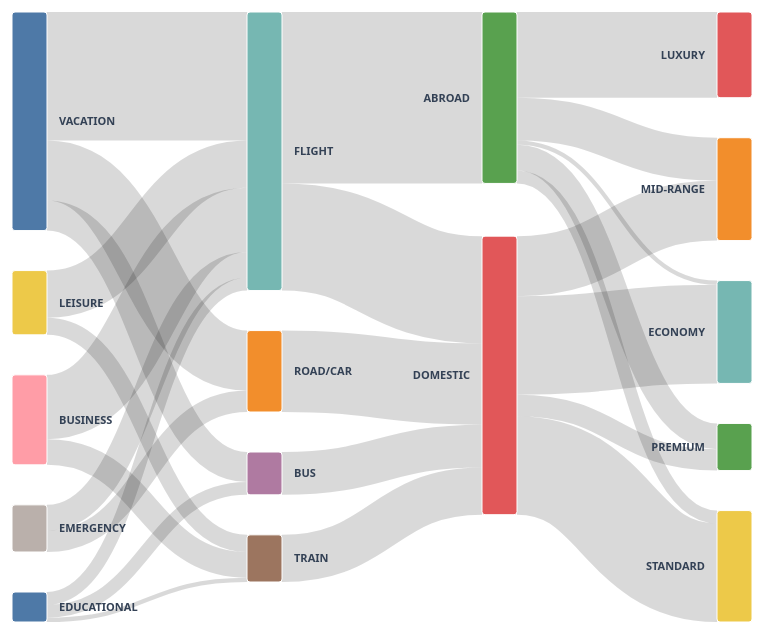
D3 v7 page, settled after 480 driven frames (8 s of simulated time); the page loaded 1 data file(s).


        const margin = {top: 20, right: 180, bottom: 20, left: 180};
        const width = 1100 - margin.left - margin.right;
        const height = 650 - margin.top - margin.bottom;

        const svg = d3.select("#chart").append("svg")
            .attr("width", width + margin.left + margin.right)
            .attr("height", height + margin.top + margin.bottom)
            .append("g")
            .attr("transform", `translate(${margin.left},${margin.top})`);

        const color = d3.scaleOrdinal(d3.schemeTableau10);
        const tooltip = d3.select("#tooltip");

        d3.json("data2.json").then(rawData => {
            // 1. DYNAMIC DATA MAPPING
            const nodesSet = new Set();
            const linkMap = new Map();

            rawData.forEach(d => {
                nodesSet.add(d.purpose); nodesSet.add(d.transport);
                nodesSet.add(d.scope); nodesSet.add(d.budget);

                const flow = [`${d.purpose}|${d.transport}`, `${d.transport}|${d.scope}`, `${d.scope}|${d.budget}`];
                flow.forEach(k => linkMap.set(k, (linkMap.get(k) || 0) + 1));
            });

            const nodes = Array.from(nodesSet).map(name => ({ name }));
            const links = Array.from(linkMap).map(([k, v]) => {
                const [s, t] = k.split("|");
                return { source: nodes.findIndex(n => n.name === s), target: nodes.findIndex(n => n.name === t), value: v };
            });

            const sankey = d3.sankey().nodeWidth(35).nodePadding(40).size([width, height]);
            const graph = sankey({ nodes: nodes.map(d => Object.assign({}, d)), links: links.map(d => Object.assign({}, d)) });

            // 2. DRAW LINKS
            const link = svg.append("g").selectAll(".link")
                .data(graph.links).join("path")
                .attr("class", "link")
                .attr("d", d3.sankeyLinkHorizontal())
                .attr("stroke", d => color(d.source.name))
                .attr("stroke-width", d => Math.max(1, d.width))
                .on("mouseover", (e, d) => {
                    // % CALCULATIONS
                    const outPercent = ((d.value / d.source.value) * 100).toFixed(1);
                    const inPercent = ((d.value / d.target.value) * 100).toFixed(1);
                    
                    tooltip.style("visibility", "visible")
                        .html(`<strong>Connection:</strong> ${d.source.name} → ${d.target.name}<br>
                               <strong>Volume:</strong> ${d.value} prompts<br>
                               <hr style="border:0; border-top:1px solid #444; margin:5px 0;">
                               • ${outPercent}% of all ${d.source.name} choices<br>
                               • ${inPercent}% of all ${d.target.name} choices`);
                })
                .on("mousemove", e => tooltip.style("top", (e.pageY-10)+"px").style("left", (e.pageX+10)+"px"))
                .on("mouseout", () => tooltip.style("visibility", "hidden"));

            // 3. DRAW NODES + "GHOSTING" INTERACTION
            const node = svg.append("g").selectAll(".node")
                .data(graph.nodes).join("g")
                .attr("class", "node")
                .on("mouseover", (event, d) => {
                    // Full Path Isolation Logic
                    const associatedLinks = new Set();
                    const traverse = (n, direction) => {
                        n[direction].forEach(l => {
                            associatedLinks.add(l);
                            traverse(direction === "sourceLinks" ? l.target : l.source, direction);
                        });
                    };
                    traverse(d, "sourceLinks"); traverse(d, "targetLinks");

                    link.classed("ghost", l => !associatedLinks.has(l));
                    link.classed("active", l => associatedLinks.has(l));
                })
                .on("mouseout", () => {
                    link.classed("ghost", false);
                    link.classed("active", false);
                });

            node.append("rect")
                .attr("x", d => d.x0).attr("y", d => d.y0)
                .attr("height", d => d.y1 - d.y0).attr("width", d => d.x1 - d.x0)
                .attr("fill", d => color(d.name))
                .attr("rx", 3);

            node.append("text")
                .attr("x", d => d.x0 < width/2 ? d.x1+12 : d.x0-12)
                .attr("y", d => (d.y1 + d.y0)/2)
                .attr("dy", "0.35em")
                .attr("text-anchor", d => d.x0 < width/2 ? "start" : "end")
                .text(d => d.name);
        });
    

### data: data2.json
[
 {
  "id": 1,
  "purpose": "Vacation",
  "transport": "Road/Car",
  "scope": "Domestic",
  "budget": "Mid-Range"
 },
 {
  "id": 2,
  "purpose": "Vacation",
  "transport": "Flight",
  "scope": "Abroad",
  "budget": "Luxury"
 },
 {
  "id": 3,
  "purpose": "Leisure",
  "transport": "Flight",
  "scope": "Abroad",
  "budget": "Mid-Range"
 },
 {
  "id": 4,
  "purpose": "Vacation",
  "transport": "Flight",
  "scope": "Abroad",
  "budget": "Luxury"
 },
 {
  "id": 5,
  "purpose": "Vacation",
  "transport": "Bus",
  "scope": "Domestic",
  "budget": "Economy"
 },
 {
  "id": 6,
  "purpose": "Business",
  "transport": "Flight",
  "scope": "Domestic",
  "budget": "Premium"
 },
 {
  "id": 7,
  "purpose": "Vacation",
  "transport": "Flight",
  "scope": "Abroad",
  "budget": "Mid-Range"
 },
 {
  "id": 8,
  "purpose": "Vacation",
  "transport": "Road/Car",
  "scope": "Domestic",
  "budget": "Economy"
 },
 "... 97 more items"
]